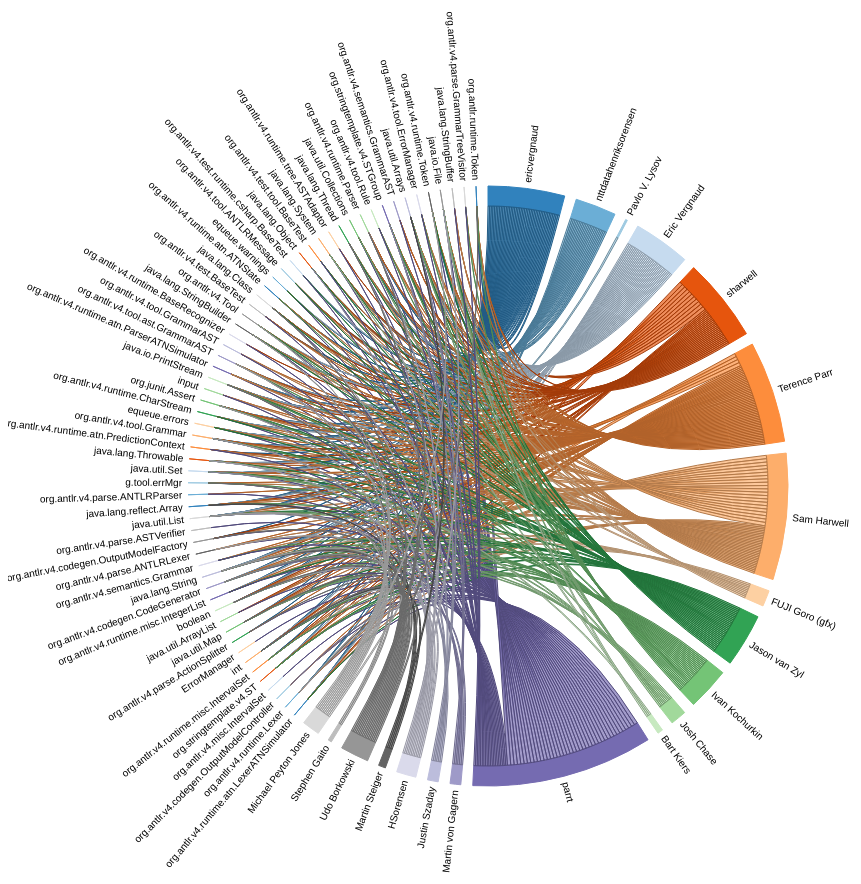
D3 v3 page, settled after 480 driven frames (8 s of simulated time); the page loaded 1 data file(s).



var outerRadius = 960 / 2,
    innerRadius = outerRadius - 200;

var fill = d3.scale.category20c();

var chord = d3.layout.chord()
    .padding(.04)
    .sortSubgroups(d3.descending)
    .sortChords(d3.descending);

var arc = d3.svg.arc()
    .innerRadius(innerRadius)
    .outerRadius(innerRadius + 20);

var svg = d3.select("body").append("svg")
    .attr("width", outerRadius * 2)
    .attr("height", outerRadius * 2)
  .append("g")
    .attr("transform", "translate(" + outerRadius + "," + outerRadius + ")");

d3.json("chord.json", function(error, imports) {
  if (error) throw error;

  var indexByName = d3.map(),
      nameByIndex = d3.map(),
      matrix = [],
      n = 0;

  // Returns the Flare package name for the given class name.
  function name(name) {
    return name;//name.substring(0, name.lastIndexOf(".")).substring(6);
  }

  // Compute a unique index for each package name.
  imports.forEach(function(d) {
    if (!indexByName.has(d = name(d.name))) {
      nameByIndex.set(n, d);
      indexByName.set(d, n++);
    }
  });

  // Construct a square matrix counting package imports.
  imports.forEach(function(d) {
    var source = indexByName.get(name(d.name)),
        row = matrix[source];
    if (!row) {
     row = matrix[source] = [];
     for (var i = -1; ++i < n;) row[i] = 0;
    }
    d.imports.forEach(function(d) { row[indexByName.get(name(d))]++; });
  });

  chord.matrix(matrix);

  var g = svg.selectAll(".group")
      .data(chord.groups)
    .enter().append("g")
      .attr("class", "group");

  g.append("path")
      .style("fill", function(d) { return fill(d.index); })
      .style("stroke", function(d) { return fill(d.index); })
      .attr("d", arc);

  g.append("text")
      .each(function(d) { d.angle = (d.startAngle + d.endAngle) / 2; })
      .attr("dy", ".35em")
      .attr("transform", function(d) {
        return "rotate(" + (d.angle * 180 / Math.PI - 90) + ")"
            + "translate(" + (innerRadius + 26) + ")"
            + (d.angle > Math.PI ? "rotate(180)" : "");
      })
      .style("text-anchor", function(d) { return d.angle > Math.PI ? "end" : null; })
      .text(function(d) { return nameByIndex.get(d.index); });

  svg.selectAll(".chord")
      .data(chord.chords)
    .enter().append("path")
      .attr("class", "chord")
      .style("stroke", function(d) { return d3.rgb(fill(d.source.index)).darker(); })
      .style("fill", function(d) { return fill(d.source.index); })
      .attr("d", d3.svg.chord().radius(innerRadius));

});

d3.select(self.frameElement).style("height", outerRadius * 2 + "px");



### data: chord.json
[
 {
  "imports": [
   "org.antlr.v4.runtime.atn.LexerATNSimulat…",
   "org.antlr.v4.runtime.Lexer",
   "org.antlr.v4.codegen.CodeGenerator",
   "org.stringtemplate.v4.ST",
   "org.antlr.v4.runtime.misc.IntervalSet",
   "int",
   "org.antlr.v4.parse.ActionSplitter",
   "java.util.Map",
   "... 35 more items"
  ],
  "name": "ericvergnaud",
  "size": 4401
 },
 {
  "imports": [
   "org.antlr.v4.runtime.atn.LexerATNSimulat…",
   "org.antlr.v4.runtime.Lexer",
   "int",
   "boolean",
   "java.lang.String",
   "org.antlr.v4.runtime.CharStream",
   "org.antlr.v4.runtime.Token",
   "java.lang.Throwable",
   "... 15 more items"
  ],
  "name": "nttdatahenriksorensen",
  "size": 297
 },
 {
  "imports": [
   "java.lang.String"
  ],
  "name": "Pavlo V. Lysov",
  "size": 10
 },
 {
  "imports": [
   "org.antlr.v4.runtime.atn.LexerATNSimulat…",
   "org.antlr.v4.codegen.CodeGenerator",
   "org.stringtemplate.v4.ST",
   "int",
   "java.util.Map",
   "boolean",
   "org.antlr.v4.runtime.misc.IntegerList",
   "java.lang.String",
   "... 24 more items"
  ],
  "name": "Eric Vergnaud",
  "size": 856
 },
 {
  "imports": [
   "java.lang.Throwable",
   "org.antlr.v4.test.BaseTest",
   "java.lang.String",
   "java.util.List",
   "org.antlr.v4.runtime.misc.IntervalSet",
   "java.lang.StringBuilder",
   "java.util.Set",
   "org.antlr.v4.runtime.atn.ParserATNSimula…",
   "... 4 more items"
  ],
  "name": "sharwell",
  "size": 37
 },
 {
  "imports": [
   "int",
   "org.antlr.v4.codegen.OutputModelFactory",
   "java.lang.String",
   "java.util.List"
  ],
  "name": "Terence Parr",
  "size": 10
 },
 {
  "imports": [
   "java.util.Map",
   "org.antlr.v4.test.BaseTest",
   "org.antlr.v4.codegen.OutputModelFactory",
   "org.antlr.v4.codegen.CodeGenerator",
   "java.lang.Object",
   "java.util.List",
   "org.antlr.v4.runtime.misc.IntervalSet",
   "int",
   "... 13 more items"
  ],
  "name": "Sam Harwell",
  "size": 142
 },
 {
  "imports": [
   "java.lang.Object",
   "org.antlr.v4.runtime.misc.IntervalSet",
   "java.lang.Thread",
   "java.lang.StringBuilder",
   "java.util.Map",
   "org.antlr.v4.runtime.misc.IntegerList",
   "java.io.File",
   "java.lang.String",
   "... 1 more items"
  ],
  "name": "FUJI Goro (gfx)",
  "size": 16
 },
 "... 77 more items"
]